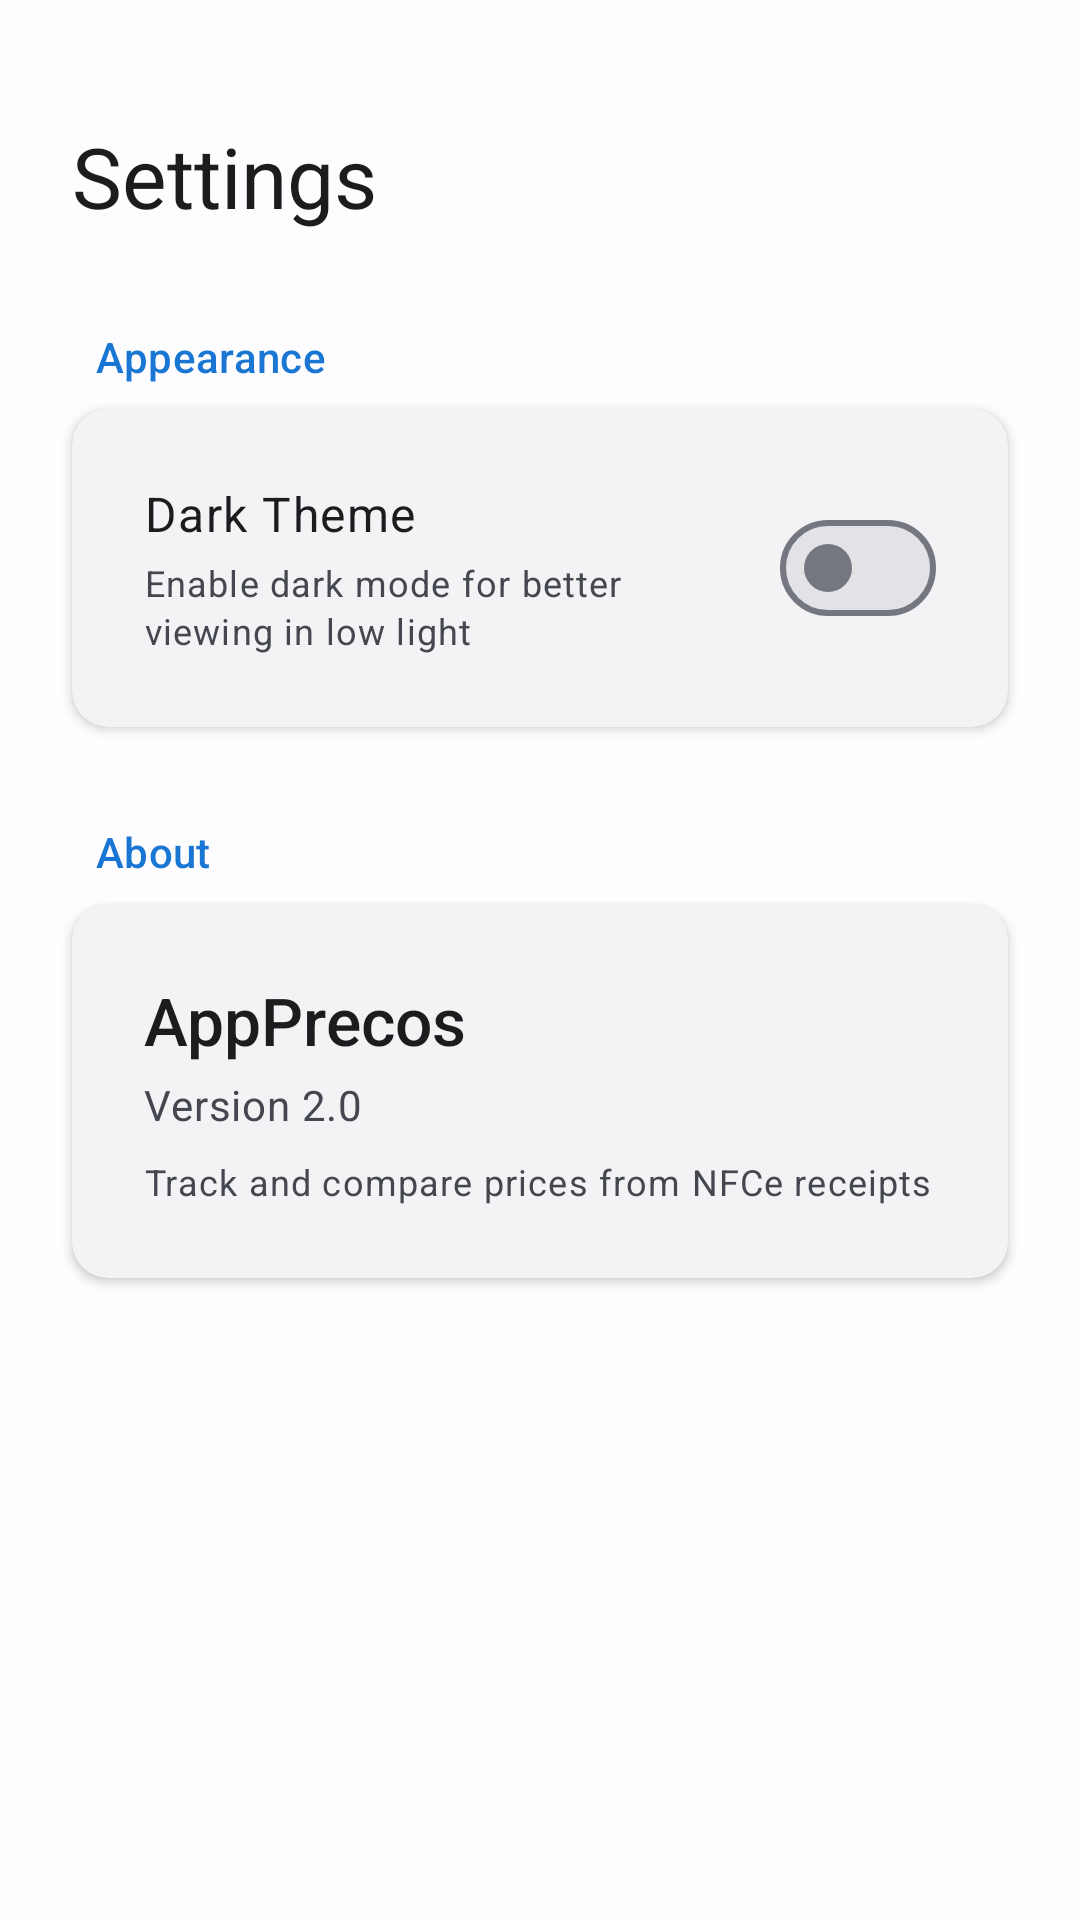

This screen was rendered from an Android layout file. Write that file and the resources it references.
<!-- AndroidManifest.xml: application theme Theme.AppPrecos -->
<!-- res/layout/fragment_settings.xml -->
<?xml version="1.0" encoding="utf-8"?>
<androidx.core.widget.NestedScrollView
    xmlns:android="http://schemas.android.com/apk/res/android"
    xmlns:app="http://schemas.android.com/apk/res-auto"
    android:layout_width="match_parent"
    android:layout_height="match_parent"
    android:fillViewport="true">

    <LinearLayout
        android:layout_width="match_parent"
        android:layout_height="wrap_content"
        android:orientation="vertical"
        android:padding="@dimen/spacing_md">

        
        <com.google.android.material.textview.MaterialTextView
            android:layout_width="match_parent"
            android:layout_height="wrap_content"
            android:text="Settings"
            android:textAppearance="?attr/textAppearanceHeadlineMedium"
            android:textColor="?attr/colorOnSurface"
            android:layout_marginTop="@dimen/spacing_lg"
            android:layout_marginStart="@dimen/spacing_sm"
            android:layout_marginEnd="@dimen/spacing_sm"
            android:layout_marginBottom="@dimen/spacing_lg" />

        
        <com.google.android.material.textview.MaterialTextView
            android:layout_width="match_parent"
            android:layout_height="wrap_content"
            android:text="Appearance"
            android:textAppearance="?attr/textAppearanceTitleSmall"
            android:textColor="?attr/colorPrimary"
            android:layout_marginTop="@dimen/spacing_sm"
            android:layout_marginStart="@dimen/spacing_md"
            android:layout_marginEnd="@dimen/spacing_md"
            android:layout_marginBottom="@dimen/spacing_sm" />

        
        <com.google.android.material.card.MaterialCardView
            android:layout_width="match_parent"
            android:layout_height="wrap_content"
            android:layout_marginStart="@dimen/spacing_sm"
            android:layout_marginEnd="@dimen/spacing_sm"
            style="?attr/materialCardViewElevatedStyle"
            app:cardElevation="@dimen/elevation_low"
            app:cardCornerRadius="@dimen/card_corner_radius">

            <LinearLayout
                android:layout_width="match_parent"
                android:layout_height="wrap_content"
                android:orientation="horizontal"
                android:padding="@dimen/spacing_lg"
                android:minHeight="@dimen/list_item_height_two_line">

                <LinearLayout
                    android:layout_width="0dp"
                    android:layout_height="wrap_content"
                    android:layout_weight="1"
                    android:layout_gravity="center_vertical"
                    android:orientation="vertical">

                    <com.google.android.material.textview.MaterialTextView
                        android:layout_width="wrap_content"
                        android:layout_height="wrap_content"
                        android:text="Dark Theme"
                        android:textAppearance="?attr/textAppearanceBodyLarge"
                        android:textColor="?attr/colorOnSurface" />

                    <com.google.android.material.textview.MaterialTextView
                        android:layout_width="wrap_content"
                        android:layout_height="wrap_content"
                        android:text="Enable dark mode for better viewing in low light"
                        android:textAppearance="?attr/textAppearanceBodySmall"
                        android:textColor="?attr/colorOnSurfaceVariant"
                        android:layout_marginTop="@dimen/spacing_xs" />

                </LinearLayout>

                <com.google.android.material.materialswitch.MaterialSwitch
                    android:id="@+id/switchTheme"
                    android:layout_width="wrap_content"
                    android:layout_height="wrap_content"
                    android:layout_gravity="center_vertical"
                    android:layout_marginStart="@dimen/spacing_md" />

            </LinearLayout>

        </com.google.android.material.card.MaterialCardView>

        
        <com.google.android.material.textview.MaterialTextView
            android:layout_width="match_parent"
            android:layout_height="wrap_content"
            android:text="About"
            android:textAppearance="?attr/textAppearanceTitleSmall"
            android:textColor="?attr/colorPrimary"
            android:layout_marginTop="@dimen/spacing_xl"
            android:layout_marginStart="@dimen/spacing_md"
            android:layout_marginEnd="@dimen/spacing_md"
            android:layout_marginBottom="@dimen/spacing_sm" />

        
        <com.google.android.material.card.MaterialCardView
            android:layout_width="match_parent"
            android:layout_height="wrap_content"
            android:layout_marginStart="@dimen/spacing_sm"
            android:layout_marginEnd="@dimen/spacing_sm"
            style="?attr/materialCardViewElevatedStyle"
            app:cardElevation="@dimen/elevation_low"
            app:cardCornerRadius="@dimen/card_corner_radius">

            <LinearLayout
                android:layout_width="match_parent"
                android:layout_height="wrap_content"
                android:orientation="vertical"
                android:padding="@dimen/spacing_lg">

                <com.google.android.material.textview.MaterialTextView
                    android:layout_width="wrap_content"
                    android:layout_height="wrap_content"
                    android:text="AppPrecos"
                    android:textAppearance="?attr/textAppearanceTitleLarge"
                    android:textColor="?attr/colorOnSurface" />

                <com.google.android.material.textview.MaterialTextView
                    android:layout_width="wrap_content"
                    android:layout_height="wrap_content"
                    android:text="Version 2.0"
                    android:textAppearance="?attr/textAppearanceBodyMedium"
                    android:textColor="?attr/colorOnSurfaceVariant"
                    android:layout_marginTop="@dimen/spacing_xs" />

                <com.google.android.material.textview.MaterialTextView
                    android:layout_width="wrap_content"
                    android:layout_height="wrap_content"
                    android:text="Track and compare prices from NFCe receipts"
                    android:textAppearance="?attr/textAppearanceBodySmall"
                    android:textColor="?attr/colorOnSurfaceVariant"
                    android:layout_marginTop="@dimen/spacing_sm" />

            </LinearLayout>

        </com.google.android.material.card.MaterialCardView>

    </LinearLayout>

</androidx.core.widget.NestedScrollView>
<!-- resources referenced by this layout -->
<resources>
  <dimen name="card_corner_radius">12dp</dimen>
  <dimen name="elevation_low">2dp</dimen>
  <dimen name="list_item_height_two_line">72dp</dimen>
  <dimen name="spacing_lg">24dp</dimen>
  <dimen name="spacing_md">16dp</dimen>
  <dimen name="spacing_sm">8dp</dimen>
  <dimen name="spacing_xl">32dp</dimen>
  <dimen name="spacing_xs">4dp</dimen>
  <style name="Theme.AppPrecos" parent="Base.Theme.AppPrecos" />
  <color name="md_theme_light_primary">#1976D2</color>
  <color name="md_theme_light_onPrimary">#FFFFFF</color>
  <color name="md_theme_light_primaryContainer">#D1E4FF</color>
  <color name="md_theme_light_onPrimaryContainer">#001D36</color>
  <color name="md_theme_light_secondary">#FF6F00</color>
  <color name="md_theme_light_onSecondary">#FFFFFF</color>
  <color name="md_theme_light_secondaryContainer">#FFE0B2</color>
  <color name="md_theme_light_onSecondaryContainer">#1F1300</color>
  <color name="md_theme_light_tertiary">#7D5260</color>
  <color name="md_theme_light_onTertiary">#FFFFFF</color>
  <color name="md_theme_light_tertiaryContainer">#FFD8E4</color>
  <color name="md_theme_light_onTertiaryContainer">#31111D</color>
  <color name="md_theme_light_error">#BA1A1A</color>
  <color name="md_theme_light_onError">#FFFFFF</color>
  <color name="md_theme_light_errorContainer">#FFDAD6</color>
  <color name="md_theme_light_onErrorContainer">#410002</color>
  <color name="md_theme_light_background">#FDFCFF</color>
  <color name="md_theme_light_onBackground">#1A1C1E</color>
  <color name="md_theme_light_surface">#FDFCFF</color>
  <color name="md_theme_light_onSurface">#1A1C1E</color>
  <color name="md_theme_light_surfaceVariant">#E1E2E8</color>
  <color name="md_theme_light_onSurfaceVariant">#44474F</color>
  <color name="md_theme_light_surfaceContainer">#EFEDF1</color>
  <color name="md_theme_light_surfaceContainerLow">#F3F3F6</color>
  <color name="md_theme_light_surfaceContainerLowest">#FFFFFF</color>
  <color name="md_theme_light_surfaceContainerHigh">#E9E7EB</color>
  <color name="md_theme_light_surfaceContainerHighest">#E3E2E6</color>
  <color name="md_theme_light_outline">#74777F</color>
  <color name="md_theme_light_outlineVariant">#C4C6D0</color>
  <color name="md_theme_light_inverseSurface">#2F3033</color>
  <color name="md_theme_light_inverseOnSurface">#F1F0F4</color>
  <color name="md_theme_light_inversePrimary">#A0CAFD</color>
  <style name="ShapeAppearance.AppPrecos.ExtraSmall" parent="ShapeAppearance.Material3.Corner.ExtraSmall">
          <item name="cornerFamily">rounded</item>
          <item name="cornerSize">4dp</item>
      </style>
  <style name="ShapeAppearance.AppPrecos.Small" parent="ShapeAppearance.Material3.Corner.Small">
          <item name="cornerFamily">rounded</item>
          <item name="cornerSize">8dp</item>
      </style>
  <style name="ShapeAppearance.AppPrecos.Medium" parent="ShapeAppearance.Material3.Corner.Medium">
          <item name="cornerFamily">rounded</item>
          <item name="cornerSize">12dp</item>
      </style>
  <style name="ShapeAppearance.AppPrecos.Large" parent="ShapeAppearance.Material3.Corner.Large">
          <item name="cornerFamily">rounded</item>
          <item name="cornerSize">16dp</item>
      </style>
  <style name="ShapeAppearance.AppPrecos.ExtraLarge" parent="ShapeAppearance.Material3.Corner.ExtraLarge">
          <item name="cornerFamily">rounded</item>
          <item name="cornerSize">28dp</item>
      </style>
  <style name="Widget.AppPrecos.Button" parent="Widget.Material3.Button">
          <item name="cornerRadius">@dimen/spacing_lg</item>
          <item name="android:minHeight">@dimen/button_height_large</item>
      </style>
  <style name="Widget.AppPrecos.FloatingActionButton" parent="Widget.Material3.FloatingActionButton.Primary">
          <item name="shapeAppearance">@style/ShapeAppearance.AppPrecos.Large</item>
          <item name="elevation">@dimen/elevation_high</item>
      </style>
  <dimen name="button_height_large">48dp</dimen>
  <dimen name="elevation_high">8dp</dimen>
</resources>
